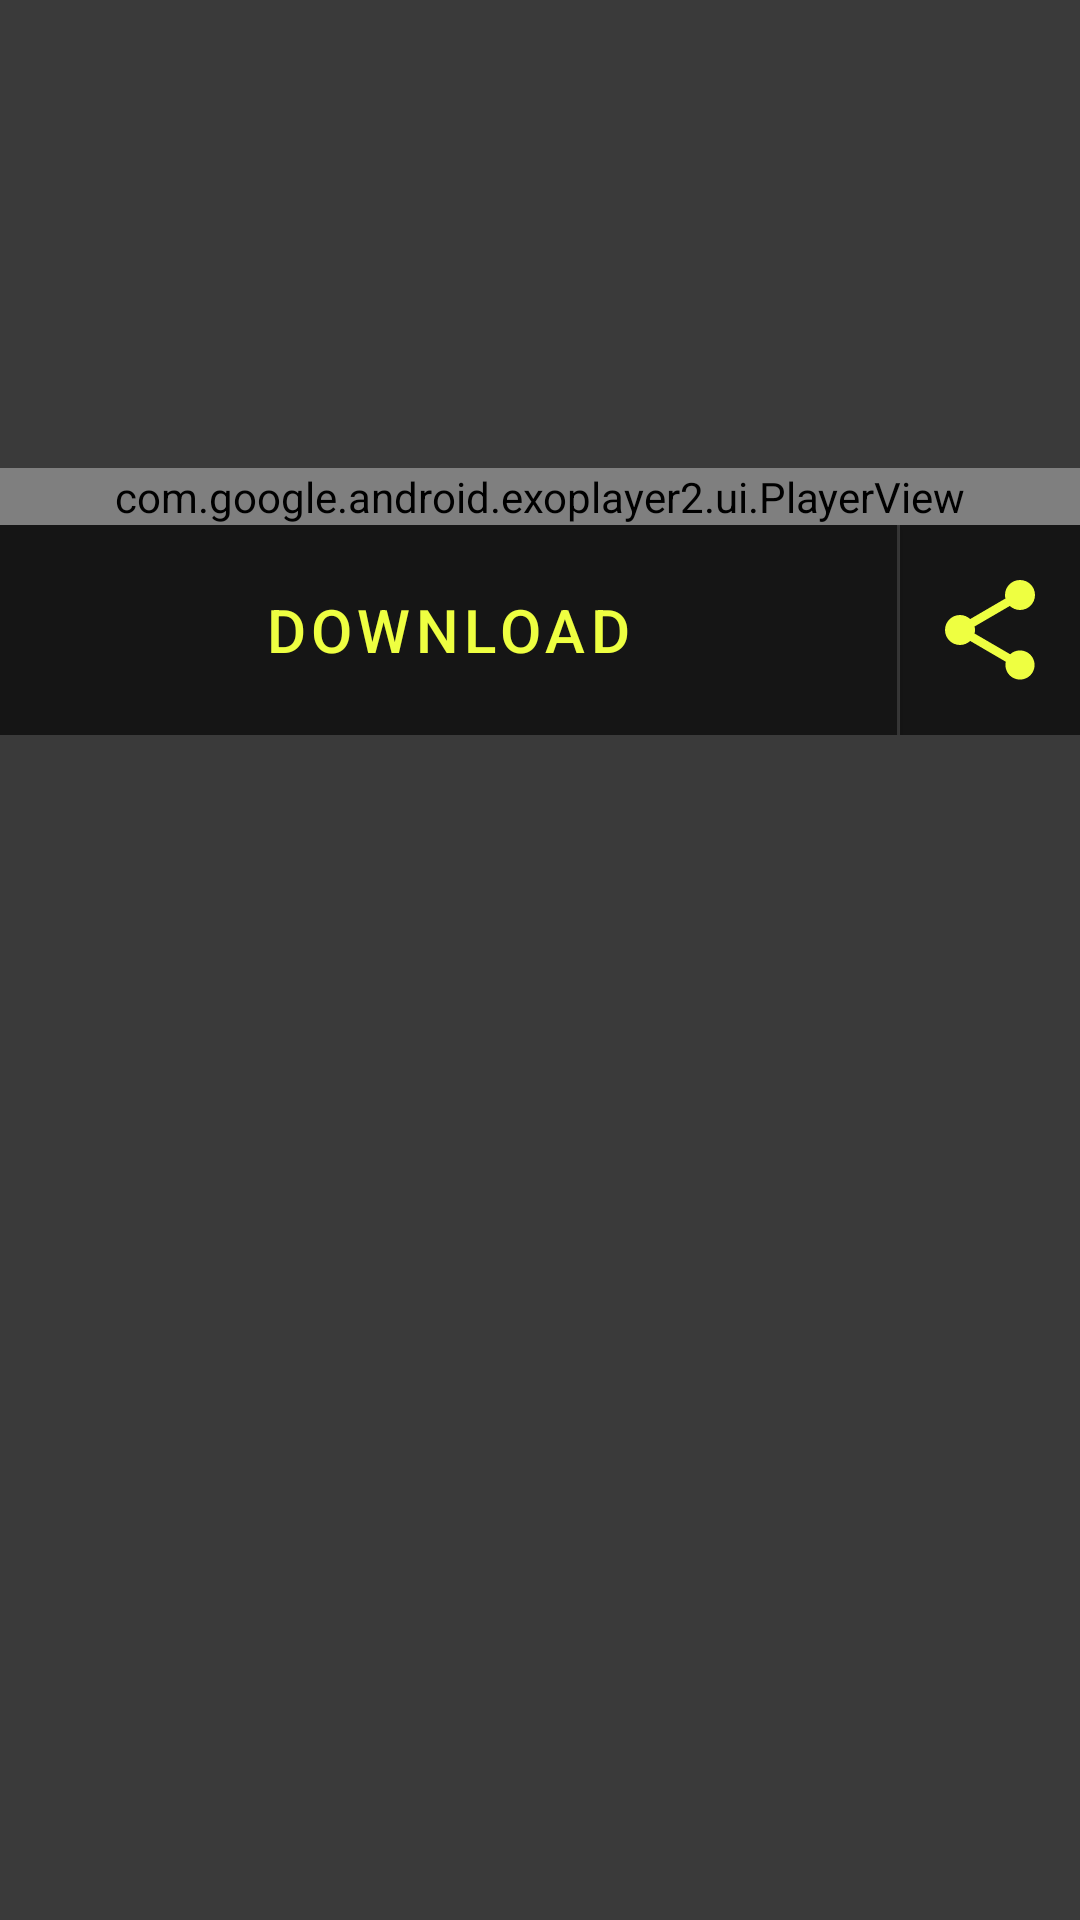

Android layout source for this screen:
<!-- AndroidManifest.xml: application theme AppTheme -->
<!-- res/layout/pda_video_item.xml -->
<?xml version="1.0" encoding="utf-8"?>
<layout xmlns:android="http://schemas.android.com/apk/res/android"
    xmlns:app="http://schemas.android.com/apk/res-auto">

    <data>

        <variable
            name="edge"
            type="com.sertancanpolat.downloaderforinsta.models.Edge" />

        <variable
            name="url"
            type="java.lang.String" />

        <variable
            name="listener"
            type="com.sertancanpolat.downloaderforinsta.interfaces.PDAItemListener" />

    </data>

    <RelativeLayout
        android:layout_width="match_parent"
        android:layout_height="wrap_content"
        android:layout_marginBottom="20dp"
        android:background="@color/colorPrimaryMid">

        <FrameLayout
            android:id="@+id/videoLayout"
            android:layout_width="wrap_content"
            android:layout_height="wrap_content"
            android:layout_alignParentStart="true"
            android:layout_alignParentTop="true"
            android:layout_alignParentEnd="true"
            android:minHeight="175dp">

            <com.google.android.exoplayer2.ui.PlayerView
                android:id="@+id/videoItem"
                android:layout_width="match_parent"
                android:layout_height="wrap_content"
                android:layout_gravity="bottom|center"
                android:loadVideoURL="@{url}"
                app:buffered_color="@color/colorDarkerGray"
                app:played_color="@color/colorAccent"
                app:resize_mode="fixed_width"
                app:scrubber_color="@color/colorAccent"
                app:shutter_background_color="@color/colorPrimaryMid"
                app:unplayed_color="@color/colorPrimaryMid" />
        </FrameLayout>

        <LinearLayout
            android:layout_width="match_parent"
            android:layout_height="wrap_content"
            android:layout_below="@+id/videoLayout"
            android:gravity="center"
            android:orientation="horizontal">

            <com.google.android.material.button.MaterialButton
                android:id="@+id/btnDownload"
                android:layout_width="0dp"
                android:layout_height="70dp"
                android:layout_weight="5"
                android:backgroundTint="@color/colorPrimaryDark"
                android:insetTop="0dp"
                android:insetBottom="0dp"
                android:onClick="@{(view) -> listener.downloadButtonClicked(view, url, true)}"
                android:paddingVertical="20dp"
                android:text="@string/pda_item_download"
                android:textColor="@color/colorAccent"
                android:textSize="20sp"
                app:cornerRadius="0dp" />

            <ImageButton
                android:id="@+id/btnShare"
                android:layout_width="0dp"
                android:layout_height="70dp"
                android:layout_marginStart="1dp"
                android:layout_weight="1"
                android:background="@color/colorPrimaryDark"
                android:contentDescription="@string/share_button_content"
                android:onClick="@{(view) -> listener.shareButtonClicked(view, url)}"
                android:padding="10dp"
                android:src="@drawable/ic_share" />
        </LinearLayout>
    </RelativeLayout>
</layout>
<!-- resources referenced by this layout -->
<resources>
  <color name="colorAccent">#eeff41</color>
  <color name="colorDarkerGray">#aaa</color>
  <color name="colorPrimaryDark">#151515</color>
  <color name="colorPrimaryMid">#3A3A3A</color>
  <!-- drawable ic_share (drawable) -->
  <vector xmlns:android="http://schemas.android.com/apk/res/android"
      android:width="40dp"
      android:height="40dp"
      android:viewportWidth="24"
      android:viewportHeight="24"
      android:tint="@color/colorAccent">
    <path
        android:fillColor="@android:color/white"
        android:pathData="M18,16.08c-0.76,0 -1.44,0.3 -1.96,0.77L8.91,12.7c0.05,-0.23 0.09,-0.46 0.09,-0.7s-0.04,-0.47 -0.09,-0.7l7.05,-4.11c0.54,0.5 1.25,0.81 2.04,0.81 1.66,0 3,-1.34 3,-3s-1.34,-3 -3,-3 -3,1.34 -3,3c0,0.24 0.04,0.47 0.09,0.7L8.04,9.81C7.5,9.31 6.79,9 6,9c-1.66,0 -3,1.34 -3,3s1.34,3 3,3c0.79,0 1.5,-0.31 2.04,-0.81l7.12,4.16c-0.05,0.21 -0.08,0.43 -0.08,0.65 0,1.61 1.31,2.92 2.92,2.92 1.61,0 2.92,-1.31 2.92,-2.92s-1.31,-2.92 -2.92,-2.92z"/>
  </vector>
  <string name="pda_item_download">Download</string>
  <string name="share_button_content">Share button.</string>
  <style name="AppTheme" parent="Theme.MaterialComponents.DayNight.DarkActionBar">
          <item name="colorPrimary">@color/colorPrimary</item>
          <item name="colorPrimaryDark">@color/colorPrimaryDark</item>
          <item name="colorAccent">@color/colorAccent</item>
          <item name="snackbarStyle">@style/Widget.MaterialComponents.Snackbar.FullWidth</item>
          <item name="actionBarTheme">@style/CustomActionBarTheme</item>
          <item name="android:statusBarColor">@color/colorPrimaryDark</item>
          <item name="android:windowBackground">@drawable/launch_screen</item>
      </style>
  <color name="colorPrimary">#595858</color>
  <style name="CustomActionBarTheme" parent="@style/AppTheme">
          <item name="android:background">@color/colorPrimaryMid</item>
          <item name="buttonGravity">center_vertical</item>
          <item name="toolbarStyle">@style/CustomToolbarStyle</item>
          <item name="titleTextColor">@color/colorDarkerGray</item>
          <item name="colorControlNormal">@color/colorDarkerGray</item>
      </style>
  <!-- drawable launch_screen (drawable) -->
  <?xml version="1.0" encoding="utf-8"?>
  <layer-list xmlns:android="http://schemas.android.com/apk/res/android"
      android:opacity="opaque">
      <item android:drawable="@color/ic_launcher_background"/>
      <item android:drawable="@drawable/ic_launcher_foreground"/>
  </layer-list>
  <style name="CustomToolbarStyle" parent="@style/AppTheme" />
  <!-- drawable ic_launcher_foreground: vector/xml drawable (drawable, 8155 chars, omitted) -->
</resources>
